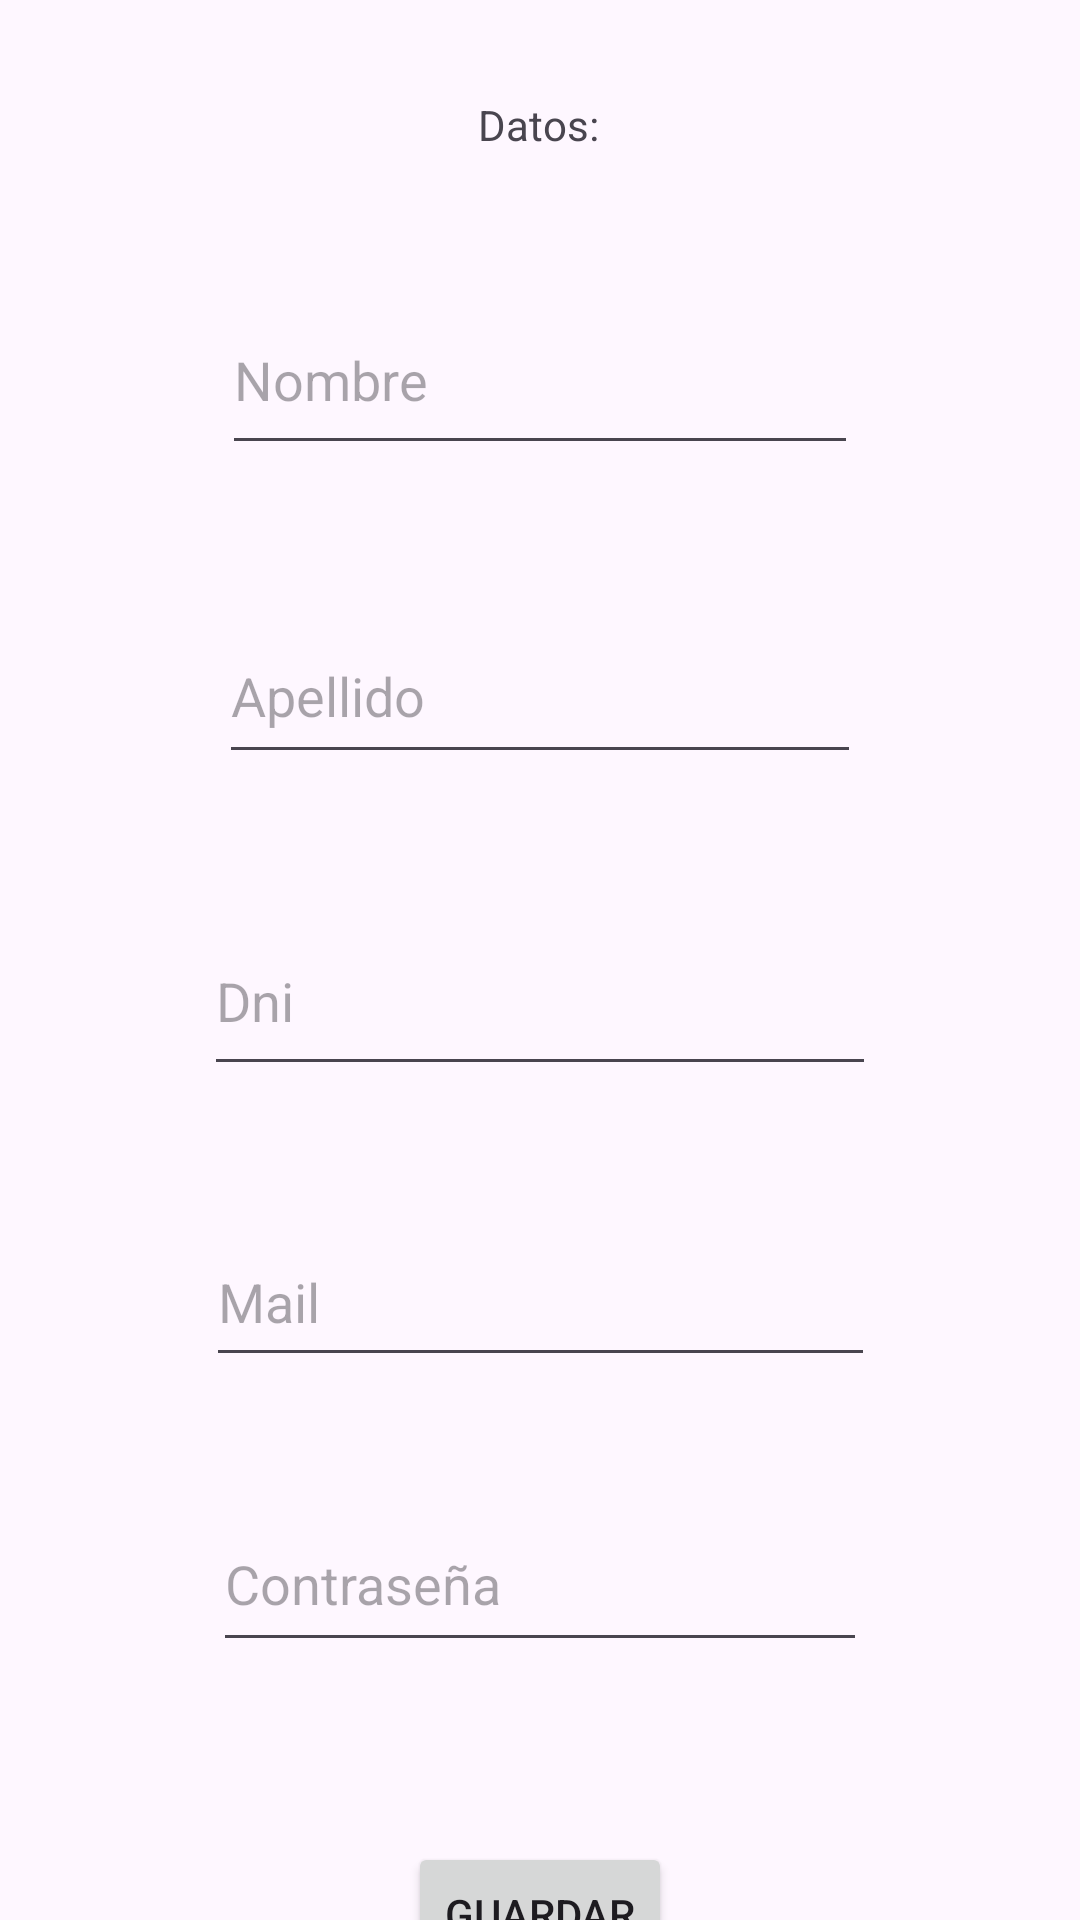

Android layout source for this screen:
<!-- AndroidManifest.xml: application theme Theme.TP1LAB3 -->
<!-- res/layout/activity_registro.xml -->
<?xml version="1.0" encoding="utf-8"?>
<androidx.constraintlayout.widget.ConstraintLayout xmlns:android="http://schemas.android.com/apk/res/android"
    xmlns:app="http://schemas.android.com/apk/res-auto"
    xmlns:tools="http://schemas.android.com/tools"
    android:id="@+id/main"
    android:layout_width="match_parent"
    android:layout_height="match_parent"
    tools:context=".ui.registro.RegistroActivity">

    <TextView
        android:id="@+id/tvDatos"
        android:layout_width="wrap_content"
        android:layout_height="wrap_content"
        android:layout_marginTop="32dp"
        android:text="Datos:"
        app:layout_constraintEnd_toEndOf="parent"
        app:layout_constraintHorizontal_bias="0.498"
        app:layout_constraintStart_toStartOf="parent"
        app:layout_constraintTop_toTopOf="parent" />

    <EditText
        android:id="@+id/etName"
        android:layout_width="212dp"
        android:layout_height="60dp"
        android:layout_marginTop="44dp"
        android:ems="10"
        android:hint="Nombre"
        android:inputType="text"
        app:layout_constraintEnd_toEndOf="parent"
        app:layout_constraintStart_toStartOf="parent"
        app:layout_constraintTop_toBottomOf="@+id/tvDatos" />

    <EditText
        android:id="@+id/etLastName"
        android:layout_width="214dp"
        android:layout_height="55dp"
        android:layout_marginTop="48dp"
        android:ems="10"
        android:hint="Apellido"
        android:inputType="text"
        app:layout_constraintEnd_toEndOf="parent"
        app:layout_constraintStart_toStartOf="parent"
        app:layout_constraintTop_toBottomOf="@+id/etName" />

    <EditText
        android:id="@+id/etDni"
        android:layout_width="224dp"
        android:layout_height="60dp"
        android:layout_marginTop="44dp"
        android:ems="10"
        android:hint="Dni"
        android:inputType="text"
        app:layout_constraintEnd_toEndOf="parent"
        app:layout_constraintStart_toStartOf="parent"
        app:layout_constraintTop_toBottomOf="@+id/etLastName" />

    <EditText
        android:id="@+id/etMail"
        android:layout_width="223dp"
        android:layout_height="53dp"
        android:layout_marginTop="44dp"
        android:ems="10"
        android:hint="Mail"
        android:inputType="text"
        app:layout_constraintEnd_toEndOf="parent"
        app:layout_constraintStart_toStartOf="parent"
        app:layout_constraintTop_toBottomOf="@+id/etDni" />

    <EditText
        android:id="@+id/etPassword"
        android:layout_width="218dp"
        android:layout_height="55dp"
        android:layout_marginTop="40dp"
        android:ems="10"
        android:hint="Contraseña"
        android:inputType="text"
        app:layout_constraintEnd_toEndOf="parent"
        app:layout_constraintStart_toStartOf="parent"
        app:layout_constraintTop_toBottomOf="@+id/etMail" />

    <Button
        android:id="@+id/btSave"
        android:layout_width="wrap_content"
        android:layout_height="wrap_content"
        android:layout_marginTop="60dp"
        android:text="Guardar"
        app:layout_constraintEnd_toEndOf="parent"
        app:layout_constraintStart_toStartOf="parent"
        app:layout_constraintTop_toBottomOf="@+id/etPassword" />
</androidx.constraintlayout.widget.ConstraintLayout>
<!-- resources referenced by this layout -->
<resources>
  <style name="Theme.TP1LAB3" parent="Base.Theme.TP1LAB3" />
  <style name="Base.Theme.TP1LAB3" parent="Theme.Material3.DayNight.NoActionBar">
          
          
      </style>
</resources>
